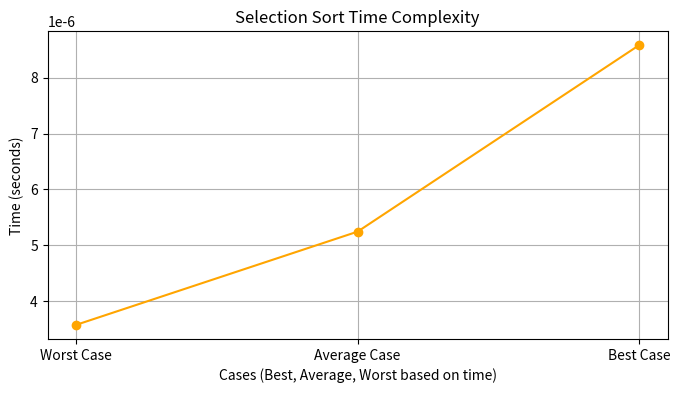

Source code (Python):
import time
import matplotlib.pyplot as plt

# Selection Sort Implementation
def selection_sort(arr):
    n = len(arr)
    for i in range(n):
        min_idx = i
        for j in range(i+1, n):
            if arr[j] < arr[min_idx]:
                min_idx = j
        arr[i], arr[min_idx] = arr[min_idx], arr[i]

# Time complexity display
def display_time_complexity():
    cases = {
        "Best Case": [1, 2, 3, 4, 5, 6, 7, 8, 9, 10],          # Already sorted
        "Average Case": [3, 5, 1, 4, 2, 6, 9, 8, 10, 7],     # Random order
        "Worst Case": [10, 9, 8, 7, 6, 5, 4, 3, 2, 1]        # Reverse sorted
    }

    times = {}

    # Measure the time for each case
    for name, case in cases.items():
        start_time = time.time()
        selection_sort(case.copy())
        end_time = time.time()
        elapsed_time = end_time - start_time
        print(f"Time taken for {name}: {elapsed_time:.10f} seconds")
        times[name] = elapsed_time

    # Sort cases based on time taken
    sorted_cases = sorted(times.items(), key=lambda x: x[1])
    return [case[0] for case in sorted_cases], [case[1] for case in sorted_cases]

# Plotting the time complexity
def plot_selection_sort():
    cases, times = display_time_complexity()

    plt.figure(figsize=(8, 4))
    plt.plot(cases, times, marker='o', color='orange', linestyle='-')
    plt.title('Selection Sort Time Complexity')
    plt.xlabel('Cases (Best, Average, Worst based on time)')
    plt.ylabel('Time (seconds)')
    plt.grid(True)
    plt.show()

plot_selection_sort()
